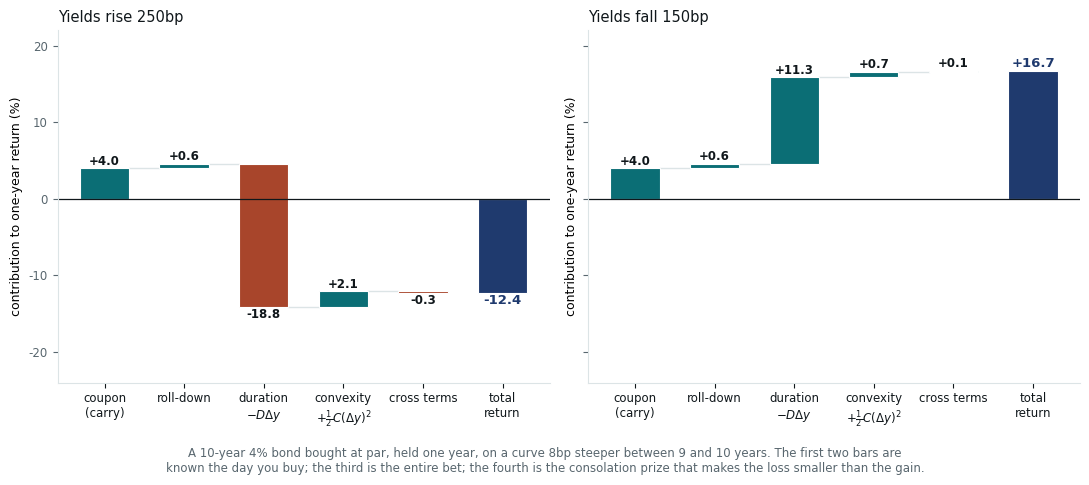

The script that saved this image: (Note: this script raises an exception after producing the figure.)
# Where a year of bond return comes from. The same 10-year bond, held one year,
# under a large sell-off and a large rally, with the return split into the four
# terms of the return identity. Carry and roll are known in advance; the other
# two are the bet.
#
# Run standalone:  uv run --no-project --with matplotlib,numpy python <path>

import os

os.environ.setdefault("SOURCE_DATE_EPOCH", "1735689600")

import matplotlib

matplotlib.use("Agg")
matplotlib.rcParams["svg.fonttype"] = "path"
matplotlib.rcParams["svg.hashsalt"] = "bd_attribution"
matplotlib.rcParams["font.family"] = ["Helvetica", "Arial", "DejaVu Sans"]

from pathlib import Path

import matplotlib.pyplot as plt
import numpy as np

INK = "#10171B"
MUTED = "#58666E"
TEAL = "#0B6E75"
RUST = "#A8452B"
NAVY = "#1F3A6E"
FAINT = "#DCE4E6"

COUPON = 0.04
Y10 = 0.04
Y9 = 0.0392  # the curve is 8bp steeper between 9 and 10 years
FREQ = 2


def price(y: float, maturity: float, coupon: float = COUPON) -> float:
    n = int(round(maturity * FREQ))
    t = np.arange(1, n + 1)
    cf = np.full(n, 100.0 * coupon / FREQ)
    cf[-1] += 100.0
    return float((cf * (1.0 + y / FREQ) ** (-t)).sum())


def risk(y: float, maturity: float) -> tuple[float, float]:
    h = 1e-5
    p0, pu, pd = price(y, maturity), price(y + h, maturity), price(y - h, maturity)
    return -(pu - pd) / (2 * h) / p0, (pu - 2 * p0 + pd) / h**2 / p0


def attribute(dy: float) -> dict[str, float]:
    p0 = price(Y10, 10.0)
    p_roll = price(Y9, 9.0)  # one year later, curve unchanged
    p1 = price(Y9 + dy, 9.0)  # one year later, curve shifted
    d, c = risk(Y9, 9.0)

    carry = 100.0 * COUPON / p0
    roll = (p_roll - p0) / p0
    duration = -d * dy
    convexity = 0.5 * c * dy**2
    total = (p1 - p0 + 100.0 * COUPON) / p0
    return {
        "coupon\n(carry)": carry * 100,
        "roll-down": roll * 100,
        "duration\n$-D \\Delta y$": duration * 100,
        "convexity\n$+\\frac{1}{2} C (\\Delta y)^2$": convexity * 100,
        "cross terms": (total - carry - roll - duration - convexity) * 100,
        "_total": total * 100,
    }


def waterfall(ax, parts: dict[str, float], title: str) -> None:
    labels = [k for k in parts if k != "_total"]
    vals = [parts[k] for k in labels]
    running = np.concatenate([[0.0], np.cumsum(vals)])
    for i, (_lab, v) in enumerate(zip(labels, vals, strict=True)):
        colour = TEAL if v >= 0 else RUST
        ax.bar(i, v, bottom=running[i], color=colour, width=0.62, edgecolor="white", lw=0.8)
        off = 0.9 if v >= 0 else -0.9
        ax.text(
            i, running[i] + v + off, f"{v:+.1f}", ha="center", va="center", fontsize=8.5, color=INK, fontweight="bold"
        )
        if i < len(labels) - 1:
            ax.plot([i + 0.31, i + 0.69], [running[i + 1]] * 2, color=FAINT, lw=1.0, zorder=0)
    n = len(labels)
    ax.bar(n, parts["_total"], color=NAVY, width=0.62, edgecolor="white", lw=0.8)
    ax.text(
        n,
        parts["_total"] + (0.9 if parts["_total"] >= 0 else -0.9),
        f"{parts['_total']:+.1f}",
        ha="center",
        va="center",
        fontsize=9.5,
        color=NAVY,
        fontweight="bold",
    )
    ax.set_xticks(range(n + 1))
    ax.set_xticklabels(labels + ["total\nreturn"], fontsize=8.0)
    ax.axhline(0, color=INK, lw=0.9)
    ax.set_ylabel("contribution to one-year return (%)", fontsize=9)
    ax.set_title(title, fontsize=10.5, color=INK, loc="left")
    ax.set_ylim(-24, 22)
    ax.tick_params(labelsize=8.5, colors=MUTED)
    ax.tick_params(axis="x", colors=INK)
    for s in ("top", "right"):
        ax.spines[s].set_visible(False)
    for s in ("left", "bottom"):
        ax.spines[s].set_color(FAINT)


def main() -> None:
    cases = [(0.025, "Yields rise 250bp"), (-0.015, "Yields fall 150bp")]
    fig, axes = plt.subplots(1, 2, figsize=(11.0, 4.5), sharey=True)
    for ax, (dy, title) in zip(axes, cases, strict=True):
        waterfall(ax, attribute(dy), title)

    fig.text(
        0.5,
        -0.06,
        "A 10-year 4% bond bought at par, held one year, on a curve 8bp steeper between 9 and 10 years. "
        "The first two bars are\nknown the day you buy; the third is the entire bet; the fourth is the "
        "consolation prize that makes the loss smaller than the gain.",
        ha="center",
        fontsize=8.5,
        color=MUTED,
    )
    fig.tight_layout()
    out = Path(__file__).with_suffix("")
    for ext in ("pdf", "svg"):
        fig.savefig(f"{out}.{ext}", transparent=True, bbox_inches="tight")

    d, c = risk(Y9, 9.0)
    print(f"9-year bond at {Y9 * 100:.2f}%: modified duration {d:.2f}, convexity {c:.1f}")
    for dy, title in cases:
        parts = attribute(dy)
        print(f"\n{title} (dy = {dy * 1e4:+.0f}bp)")
        for k, v in parts.items():
            print(f"  {k.replace(chr(10), ' '):>34}  {v:+7.2f}%")
    p0 = price(Y10, 10.0)
    cushion = 100 * COUPON / p0 + (price(Y9, 9.0) - p0) / p0
    print(f"\ncarry + roll = {cushion * 100:.2f}%; breakeven yield rise = {cushion / d * 1e4:.0f}bp")
    for label, mat in (("2-year", 2.0), ("5-year", 5.0), ("10-year", 10.0), ("30-year", 30.0)):
        dd, _ = risk(Y10, mat)
        print(f"  {label:>8}: duration {dd:5.2f}, one-year breakeven on 4% carry alone = {0.04 / dd * 1e4:5.0f}bp")


main()
